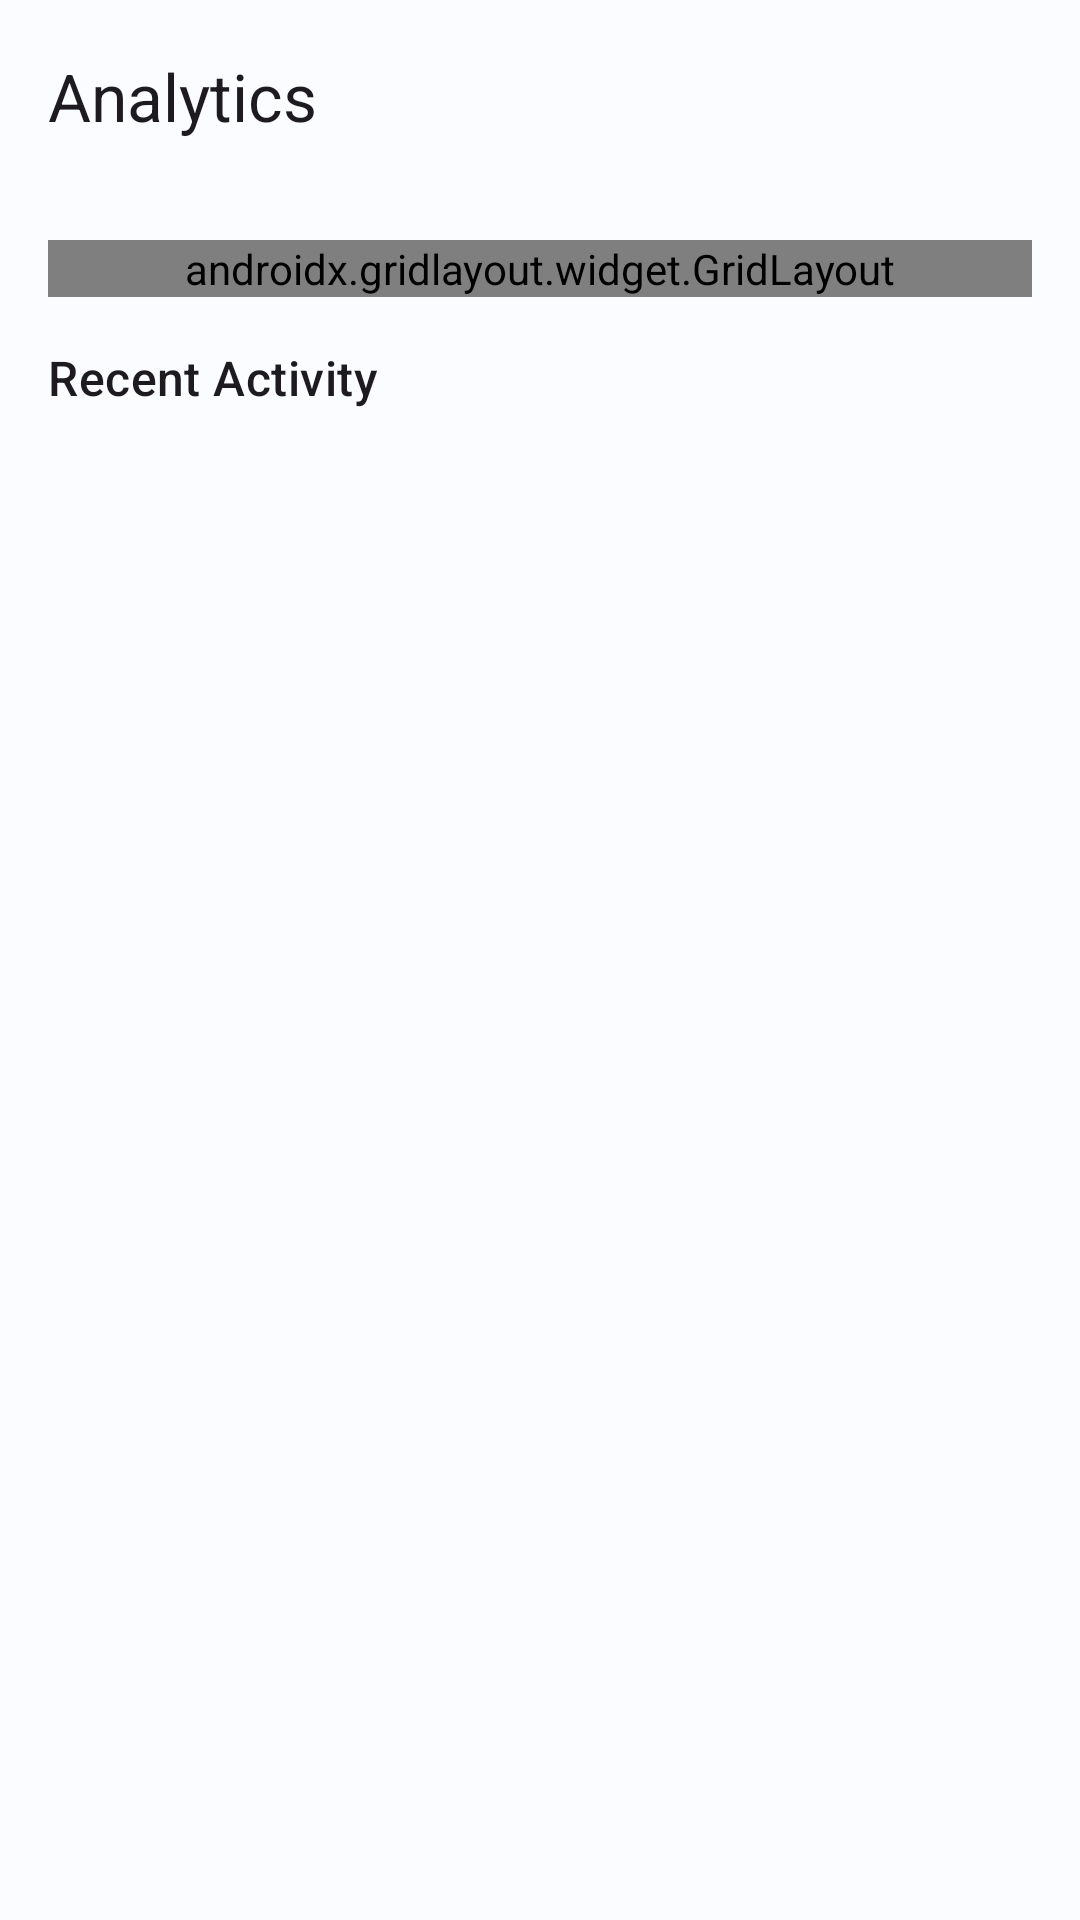

Produce the Android XML layout that renders to this screen, including the resource entries it uses.
<!-- AndroidManifest.xml: application theme Theme.AIResumeBuilder -->
<!-- res/layout/activity_analytics.xml -->
<?xml version="1.0" encoding="utf-8"?>
<androidx.coordinatorlayout.widget.CoordinatorLayout
    xmlns:android="http://schemas.android.com/apk/res/android"
    xmlns:app="http://schemas.android.com/apk/res-auto"
    android:layout_width="match_parent"
    android:layout_height="match_parent">

    <com.google.android.material.appbar.AppBarLayout
        android:layout_width="match_parent"
        android:layout_height="wrap_content">
        <com.google.android.material.appbar.MaterialToolbar
            android:id="@+id/toolbar"
            android:layout_width="match_parent"
            android:layout_height="?attr/actionBarSize"
            app:title="@string/analytics"
            app:navigationIcon="@drawable/ic_arrow_back" />
    </com.google.android.material.appbar.AppBarLayout>

    <androidx.core.widget.NestedScrollView
        android:layout_width="match_parent"
        android:layout_height="match_parent"
        app:layout_behavior="@string/appbar_scrolling_view_behavior">

        <LinearLayout
            android:layout_width="match_parent"
            android:layout_height="wrap_content"
            android:orientation="vertical"
            android:padding="16dp">

            
            <androidx.gridlayout.widget.GridLayout
                android:layout_width="match_parent"
                android:layout_height="wrap_content"
                android:layout_marginBottom="16dp"
                app:columnCount="2"
                app:rowCount="3">

                <com.google.android.material.card.MaterialCardView
                    style="@style/Widget.AIResumeBuilder.Card"
                    android:layout_width="0dp"
                    app:layout_columnWeight="1"
                    app:layout_gravity="fill"
                    android:layout_margin="4dp">
                    <LinearLayout android:layout_width="match_parent" android:layout_height="wrap_content"
                        android:orientation="vertical" android:padding="16dp" android:gravity="center">
                        <TextView android:id="@+id/tvTotalResumes"
                            android:layout_width="wrap_content" android:layout_height="wrap_content"
                            android:text="0" android:textSize="32sp" android:textStyle="bold"
                            android:textColor="?attr/colorPrimary" />
                        <TextView android:layout_width="wrap_content" android:layout_height="wrap_content"
                            android:text="@string/total_resumes"
                            android:textAppearance="?attr/textAppearanceBodySmall"
                            android:textColor="?attr/colorOnSurfaceVariant" android:gravity="center" />
                    </LinearLayout>
                </com.google.android.material.card.MaterialCardView>

                <com.google.android.material.card.MaterialCardView
                    style="@style/Widget.AIResumeBuilder.Card"
                    android:layout_width="0dp"
                    app:layout_columnWeight="1"
                    app:layout_gravity="fill"
                    android:layout_margin="4dp">
                    <LinearLayout android:layout_width="match_parent" android:layout_height="wrap_content"
                        android:orientation="vertical" android:padding="16dp" android:gravity="center">
                        <TextView android:id="@+id/tvAiUsage"
                            android:layout_width="wrap_content" android:layout_height="wrap_content"
                            android:text="0" android:textSize="32sp" android:textStyle="bold"
                            android:textColor="?attr/colorTertiary" />
                        <TextView android:layout_width="wrap_content" android:layout_height="wrap_content"
                            android:text="@string/ai_usage"
                            android:textAppearance="?attr/textAppearanceBodySmall"
                            android:textColor="?attr/colorOnSurfaceVariant" android:gravity="center" />
                    </LinearLayout>
                </com.google.android.material.card.MaterialCardView>

                <com.google.android.material.card.MaterialCardView
                    style="@style/Widget.AIResumeBuilder.Card"
                    android:layout_width="0dp"
                    app:layout_columnWeight="1"
                    app:layout_gravity="fill"
                    android:layout_margin="4dp">
                    <LinearLayout android:layout_width="match_parent" android:layout_height="wrap_content"
                        android:orientation="vertical" android:padding="16dp" android:gravity="center">
                        <TextView android:id="@+id/tvExports"
                            android:layout_width="wrap_content" android:layout_height="wrap_content"
                            android:text="0" android:textSize="32sp" android:textStyle="bold"
                            android:textColor="?attr/colorSecondary" />
                        <TextView android:layout_width="wrap_content" android:layout_height="wrap_content"
                            android:text="@string/exports_count"
                            android:textAppearance="?attr/textAppearanceBodySmall"
                            android:textColor="?attr/colorOnSurfaceVariant" android:gravity="center" />
                    </LinearLayout>
                </com.google.android.material.card.MaterialCardView>

                <com.google.android.material.card.MaterialCardView
                    style="@style/Widget.AIResumeBuilder.Card"
                    android:layout_width="0dp"
                    app:layout_columnWeight="1"
                    app:layout_gravity="fill"
                    android:layout_margin="4dp">
                    <LinearLayout android:layout_width="match_parent" android:layout_height="wrap_content"
                        android:orientation="vertical" android:padding="16dp" android:gravity="center">
                        <TextView android:id="@+id/tvJobsTracked"
                            android:layout_width="wrap_content" android:layout_height="wrap_content"
                            android:text="0" android:textSize="32sp" android:textStyle="bold"
                            android:textColor="@color/accent_green" />
                        <TextView android:layout_width="wrap_content" android:layout_height="wrap_content"
                            android:text="Jobs Tracked"
                            android:textAppearance="?attr/textAppearanceBodySmall"
                            android:textColor="?attr/colorOnSurfaceVariant" android:gravity="center" />
                    </LinearLayout>
                </com.google.android.material.card.MaterialCardView>

            </androidx.gridlayout.widget.GridLayout>

            
            <TextView android:layout_width="wrap_content" android:layout_height="wrap_content"
                android:text="@string/recent_activity"
                android:textAppearance="?attr/textAppearanceTitleMedium"
                android:layout_marginBottom="8dp" />

            <androidx.recyclerview.widget.RecyclerView
                android:id="@+id/rvActivity"
                android:layout_width="match_parent"
                android:layout_height="wrap_content"
                android:nestedScrollingEnabled="false" />

            <Space android:layout_width="match_parent" android:layout_height="24dp" />
        </LinearLayout>
    </androidx.core.widget.NestedScrollView>
</androidx.coordinatorlayout.widget.CoordinatorLayout>
<!-- resources referenced by this layout -->
<resources>
  <color name="accent_green">#2E7D32</color>
  <string name="ai_usage">AI Requests Used</string>
  <string name="analytics">Analytics</string>
  <string name="exports_count">Exports</string>
  <string name="recent_activity">Recent Activity</string>
  <string name="total_resumes">Total Resumes</string>
  <style name="Widget.AIResumeBuilder.Card" parent="Widget.Material3.CardView.Elevated">
          <item name="cardCornerRadius">16dp</item>
          <item name="cardElevation">2dp</item>
      </style>
  <style name="Theme.AIResumeBuilder" parent="Theme.Material3.Light.NoActionBar">
          <item name="colorPrimary">@color/primary</item>
          <item name="colorOnPrimary">@color/on_primary</item>
          <item name="colorPrimaryContainer">@color/primary_container</item>
          <item name="colorOnPrimaryContainer">@color/on_primary_container</item>
          <item name="colorSecondary">@color/secondary</item>
          <item name="colorSecondaryContainer">@color/secondary_container</item>
          <item name="colorTertiary">@color/tertiary</item>
          <item name="colorTertiaryContainer">@color/tertiary_container</item>
          <item name="colorError">@color/error</item>
          <item name="colorSurface">@color/surface</item>
          <item name="colorOnSurface">@color/on_surface</item>
          <item name="colorSurfaceVariant">@color/surface_variant</item>
          <item name="colorOnSurfaceVariant">@color/on_surface_variant</item>
          <item name="android:colorBackground">@color/background</item>
          <item name="android:statusBarColor">@android:color/transparent</item>
          <item name="android:windowLightStatusBar">true</item>
          <item name="android:navigationBarColor">@android:color/transparent</item>
          <item name="android:windowLightNavigationBar">true</item>
          <item name="shapeAppearanceMediumComponent">@style/ShapeAppearance.AIResumeBuilder.MediumComponent</item>
          <item name="shapeAppearanceLargeComponent">@style/ShapeAppearance.AIResumeBuilder.LargeComponent</item>
      </style>
  <color name="primary">#1565C0</color>
  <color name="on_primary">#FFFFFF</color>
  <color name="primary_container">#D3E4FF</color>
  <color name="on_primary_container">#001C3D</color>
  <color name="secondary">#535F70</color>
  <color name="secondary_container">#D7E3F7</color>
  <color name="tertiary">#6B5778</color>
  <color name="tertiary_container">#F2DAFF</color>
  <color name="error">#BA1A1A</color>
  <color name="surface">#FAFCFF</color>
  <color name="on_surface">#191C20</color>
  <color name="surface_variant">#DFE2EB</color>
  <color name="on_surface_variant">#43474E</color>
  <color name="background">#FAFCFF</color>
  <style name="ShapeAppearance.AIResumeBuilder.MediumComponent" parent="ShapeAppearance.Material3.MediumComponent">
          <item name="cornerSize">12dp</item>
      </style>
  <style name="ShapeAppearance.AIResumeBuilder.LargeComponent" parent="ShapeAppearance.Material3.LargeComponent">
          <item name="cornerSize">16dp</item>
      </style>
</resources>
